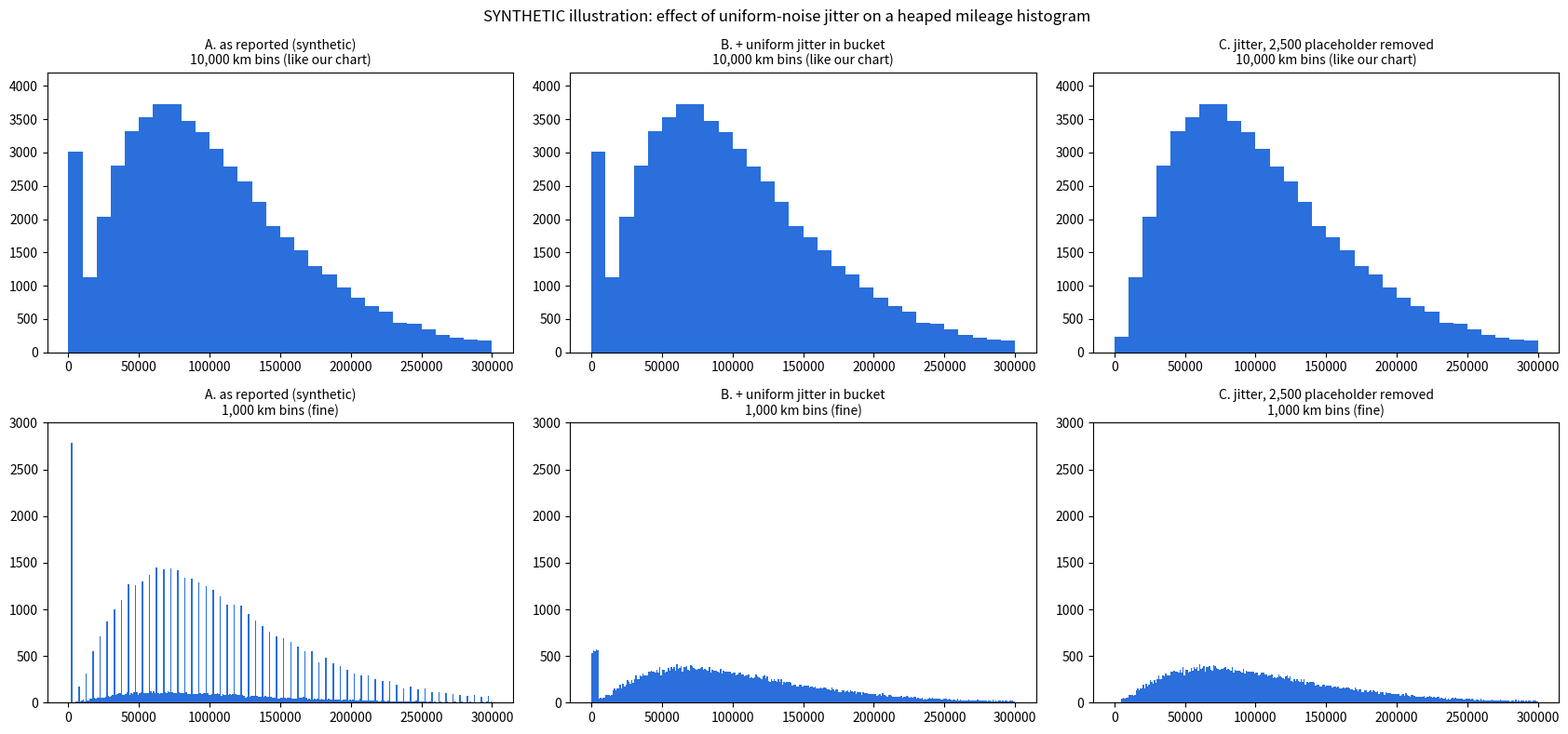

Generate this figure with matplotlib: (Note: this script raises an exception after producing the figure.)
"""SYNTHETIC preview only (no real data read/written): what dequantization jitter does to a mileage histogram."""
import numpy as np, matplotlib
matplotlib.use('Agg'); import matplotlib.pyplot as plt
rng = np.random.default_rng(1); N = 53526
true = rng.gamma(2.6, 42000, N * 2); true = true[(true > 5000) & (true < 300000)][:N]   # fake "true" mileage, no spike
u = rng.random(N)
obs = true.copy()
mid = u < 0.71                                           # 71% reported as midpoint of a 5,000 km bucket
obs[mid] = np.floor(true[mid] / 5000) * 5000 + 2500
k = (u >= 0.71) & (u < 0.84); obs[k] = np.round(true[k], -3)   # 13% rounded to 1,000
ph = rng.choice(N, int(0.052 * N), replace=False); obs[ph] = 2500                  # placeholder "<5,000"
is_mid = (obs % 5000 == 2500)
jit = obs.copy(); jit[is_mid] = obs[is_mid] + rng.uniform(-2500, 2500, is_mid.sum())   # uniform noise inside the bucket
jit_drop = np.delete(jit, ph)                                                       # placeholder removed instead
fig, ax = plt.subplots(2, 3, figsize=(17, 8))
for r, (w, ttl) in enumerate([(10000, '10,000 km bins (like our chart)'), (1000, '1,000 km bins (fine)')]):
    for c, (x, name) in enumerate([(obs, 'A. as reported (synthetic)'), (jit, 'B. + uniform jitter in bucket'), (jit_drop, 'C. jitter, 2,500 placeholder removed')]):
        ax[r, c].hist(x, bins=np.arange(0, 300001, w), color='#2a6fdb'); ax[r, c].set_title(f'{name}\n{ttl}', fontsize=10)
        ax[r, c].set_ylim(0, 4200 if w == 10000 else 1500 if False else None)
ax[1, 0].set_ylim(0, 3000); ax[1, 1].set_ylim(0, 3000); ax[1, 2].set_ylim(0, 3000)
fig.suptitle('SYNTHETIC illustration: effect of uniform-noise jitter on a heaped mileage histogram', fontsize=12)
fig.tight_layout(); fig.savefig(SP + 'heap_preview.png', dpi=100) if False else None
import sys, os
out = os.path.join(os.path.dirname(os.path.abspath(__file__)), 'heap_preview.png')
for i in range(3):
    try: fig.savefig(out, dpi=100); break
    except OSError: import time; time.sleep(2)
print(out)
